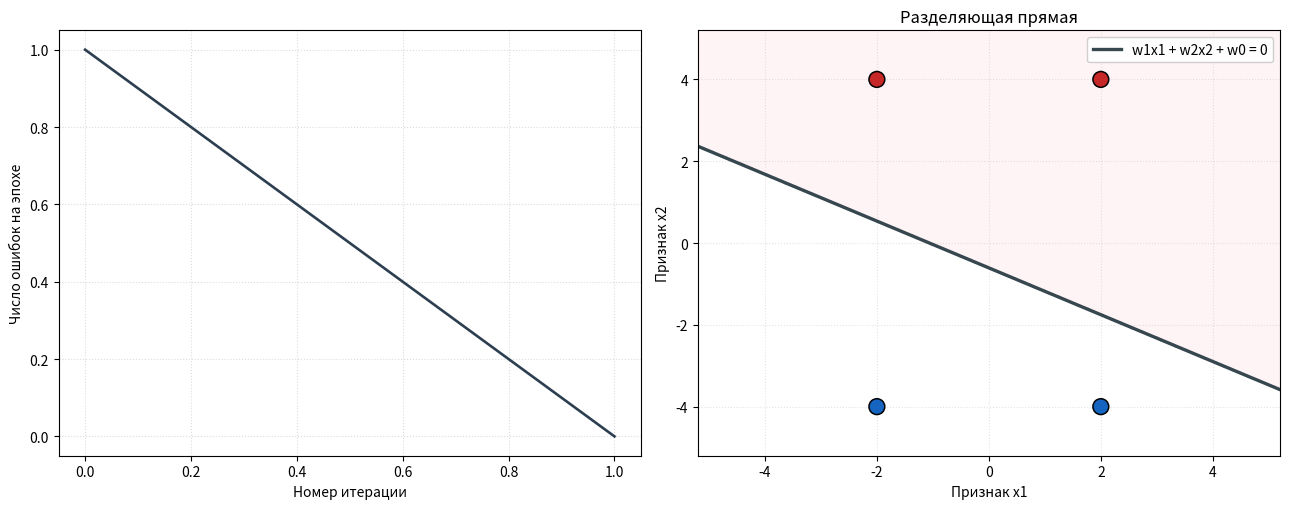

Here is the Python script that generated this plot: (Note: this script raises an exception after producing the figure.)
import numpy as np
import matplotlib.pyplot as plt

class SimplePerceptron:
    def __init__(self, n_inputs, eta=0.12):
        self.weights = np.random.randn(n_inputs + 1) * 0.4
        self.eta = eta

    def _with_bias(self, X):
        X = np.atleast_2d(X)
        ones = np.ones((X.shape[0], 1))
        return np.hstack([ones, X])

    def _compute_net(self, X):
        return np.dot(X, self.weights)

    def classify(self, X):
        Xb = self._with_bias(X)
        nets = self._compute_net(Xb)
        return np.where(nets >= 0.0, 1, 0)

    def fit(self, X, targets, max_iter=800):
        Xb = self._with_bias(X)
        targets = np.asarray(targets, dtype=int)
        mistakes_log = []

        for it in range(max_iter):
            wrong = 0

            for x_vec, true_y in zip(Xb, targets):
                y_hat = 1 if self._compute_net(x_vec) >= 0 else 0
                delta = true_y - y_hat

                if delta != 0:
                    self.weights += self.eta * delta * x_vec
                    wrong += 1

            mistakes_log.append(wrong)

            if wrong == 0:
                print(f"Сходимость достигнута на итерации {it+1}")
                break

        return mistakes_log


"""
ИКСЫ И ЕШКИ
"""

points = np.array([[2,4], [-2,4], [2,-4], [-2,-4]])
labels  = np.array([0, 0, 1, 1])

model = SimplePerceptron(n_inputs=2, eta=0.12)
errors_per_epoch = model.fit(points, labels, max_iter=600)


"""
Графики
"""

fig = plt.figure(figsize=(13, 5.2))

"""
график ошибок
"""

ax1 = fig.add_subplot(1, 2, 1)
ax1.plot(errors_per_epoch, lw=1.9, color='#2c3e50')
ax1.set_xlabel('Номер итерации')
ax1.set_ylabel('Число ошибок на эпохе')
ax1.grid(ls=':', alpha=0.45)

""" 
Разделяющая поверхность
"""

ax2 = fig.add_subplot(1, 2, 2)

x_min, x_max = -5.2, 5.2
y_min, y_max = -5.2, 5.2

xx, yy = np.meshgrid(np.linspace(x_min, x_max, 280),
                     np.linspace(y_min, y_max, 280))

grid_points = np.c_[xx.ravel(), yy.ravel()]
pred_grid = model.classify(grid_points).reshape(xx.shape)

ax2.contourf(xx, yy, pred_grid,
             levels=[-0.1, 0.5, 1.1],
             colors=['#ffebee', 'white', '#e3f2fd'],
             alpha=0.55)
ax2.contour(xx, yy, pred_grid, levels=[0.5],
            colors='gray', linewidths=1.4, linestyles='--', alpha=0.8) # lw и ls

"""
Точки
"""

cls_colors = ['#c62828' if v==0 else '#1565c0' for v in labels]
ax2.scatter(points[:,0], points[:,1], c=cls_colors,
            s=130, edgecolor='k', lw=1.1, zorder=10)

"""
Разделение
"""

if abs(model.weights[2]) > 1e-9:
    x_vals = np.linspace(x_min, x_max, 180)
    y_vals = - (model.weights[0] + model.weights[1] * x_vals) / model.weights[2]
    ax2.plot(x_vals, y_vals, color='#37474f', lw=2.4,
             label='w1x1 + w2x2 + w0 = 0')

ax2.set_xlim(x_min, x_max)
ax2.set_ylim(y_min, y_max)
ax2.set_xlabel('Признак x1')
ax2.set_ylabel('Признак x2')
ax2.grid(ls=':', alpha=0.35)
ax2.legend(framealpha=0.92, loc='upper right')
ax2.set_title('Разделяющая прямая')

plt.tight_layout()
plt.show()



print("\nВведите два числа через пробел (x1 x2) или 'q' для выхода\n")

while True:
    s = input(": ").strip()
    if s.lower() in ('q', 'exit', 'выход'):
        break
    try:
        a, b = map(float, s.split())
        res = model.classify([a, b])[0]
        print(f"   : класс {res}  (0 = красный, 1 = синий)")
    except:
        print("   некорректный ввод")